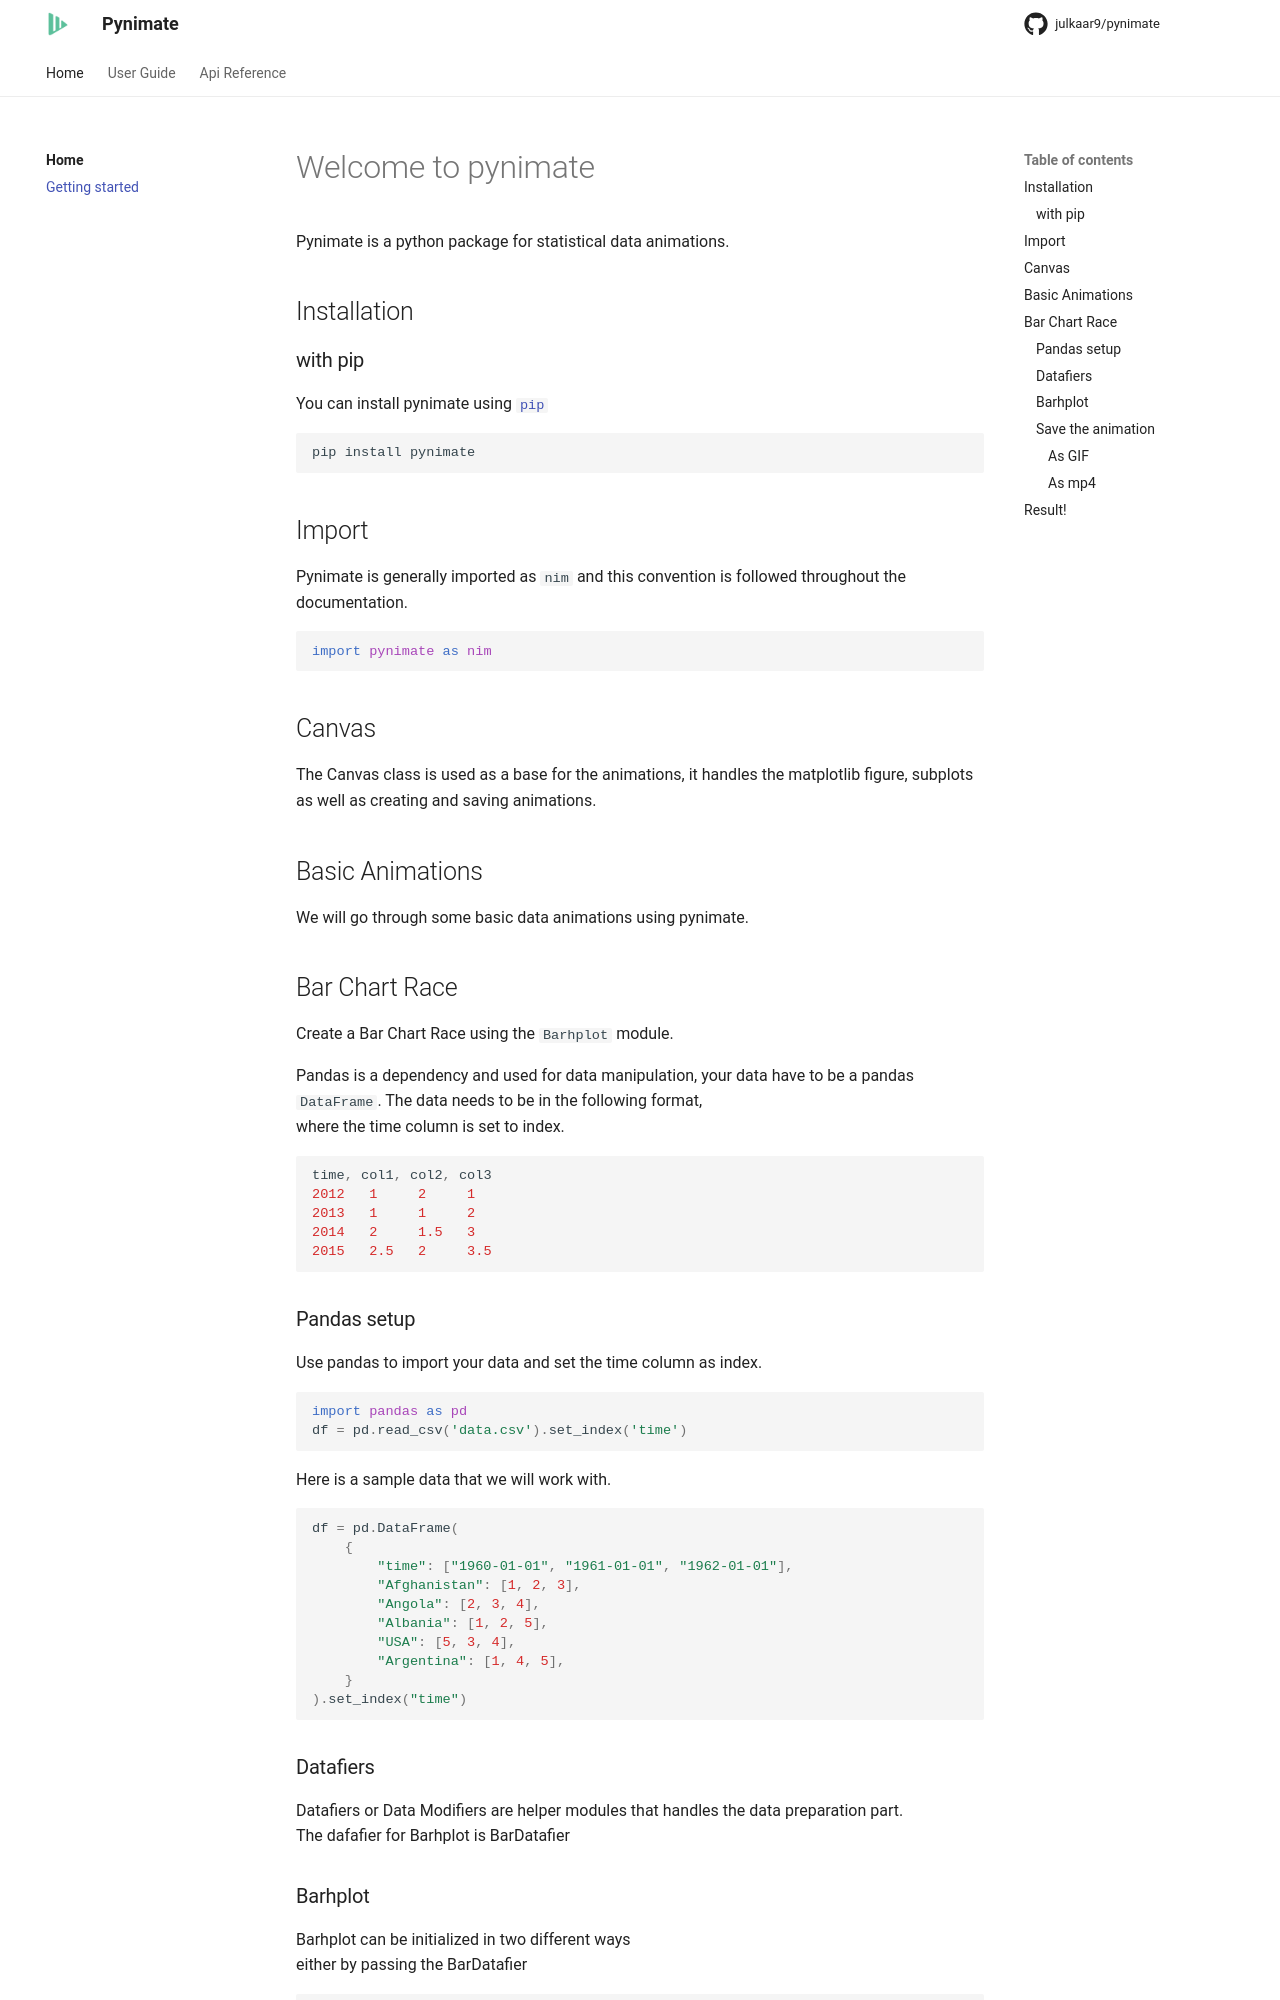

repository: julkaar9/pynimate · page: guide/starter/index.html · generator: mkdocs

# Welcome to pynimate
Pynimate is a python package for statistical data animations.

## Installation
### with pip

You can install pynimate using [`pip`][pip]
  [pip]: https://pypi.org/project/pynimate/
``` sh
pip install pynimate
```

## Import
Pynimate is generally imported as `nim` and this convention is followed throughout the documentation.
``` python
import pynimate as nim
```

## Canvas
The Canvas class is used as a base for the animations, it handles the matplotlib figure, subplots
as well as creating and saving animations.

## Basic Animations
We will go through some basic data animations using pynimate.

## Bar Chart Race
Create a Bar Chart Race using the `Barhplot` module.

Pandas is a dependency and used for data manipulation, your data have to be a pandas `DataFrame`.
The data needs to be in the following format,  
where the time column is set to index.
```python
time, col1, col2, col3
2012   1     2     1
2013   1     1     2
2014   2     1.5   3
2015   2.5   2     3.5
```
### Pandas setup
Use pandas to import your data and set the time column as index.
```python 
import pandas as pd
df = pd.read_csv('data.csv').set_index('time')
```

Here is a sample data that we will work with.
```py

df = pd.DataFrame(
    {
        "time": ["1960-01-01", "1961-01-01", "1962-01-01"],
        "Afghanistan": [1, 2, 3],
        "Angola": [2, 3, 4],
        "Albania": [1, 2, 5],
        "USA": [5, 3, 4],
        "Argentina": [1, 4, 5],
    }
).set_index("time")
```

### Datafiers
Datafiers or Data Modifiers are helper modules that handles the data preparation part.  
The dafafier for Barhplot is BarDatafier
